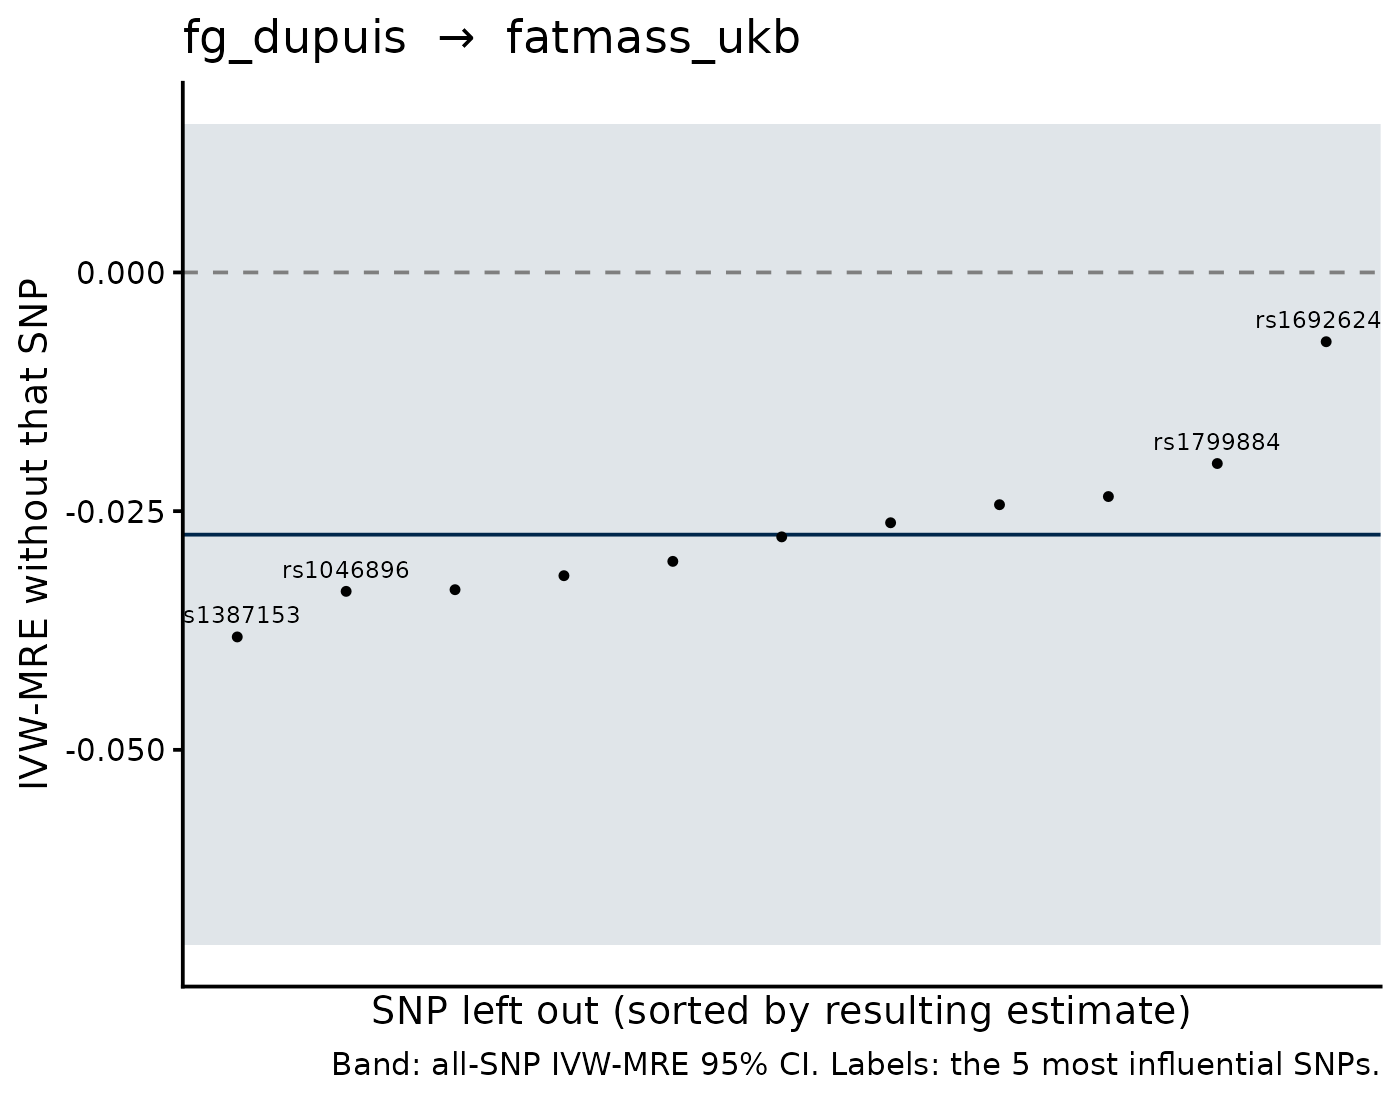

Source data for this figure (header and first rows):
SNP, b_loo, se_loo, b_all, se_all, shift
rs16926246, -0.007256, 0.02599, -0.02746, 0.02195, 0.02021
rs1387153, -0.03817, 0.01949, -0.02746, 0.02195, -0.01071
rs1799884, -0.02001, 0.02247, -0.02746, 0.02195, 0.007449
rs1046896, -0.0334, 0.02351, -0.02746, 0.02195, -0.005938
rs6474359, -0.03323, 0.02211, -0.02746, 0.02195, -0.005764
rs2779116, -0.03176, 0.02257, -0.02746, 0.02195, -0.004298
rs855791, -0.02347, 0.02341, -0.02746, 0.02195, 0.003991
rs1800562, -0.02433, 0.02431, -0.02746, 0.02195, 0.003137
rs552976, -0.03026, 0.02378, -0.02746, 0.02195, -0.002798
rs7998202, -0.02622, 0.02357, -0.02746, 0.02195, 0.001246
rs4737009, -0.02769, 0.02373, -0.02746, 0.02195, -2.3164262189514714e-4
